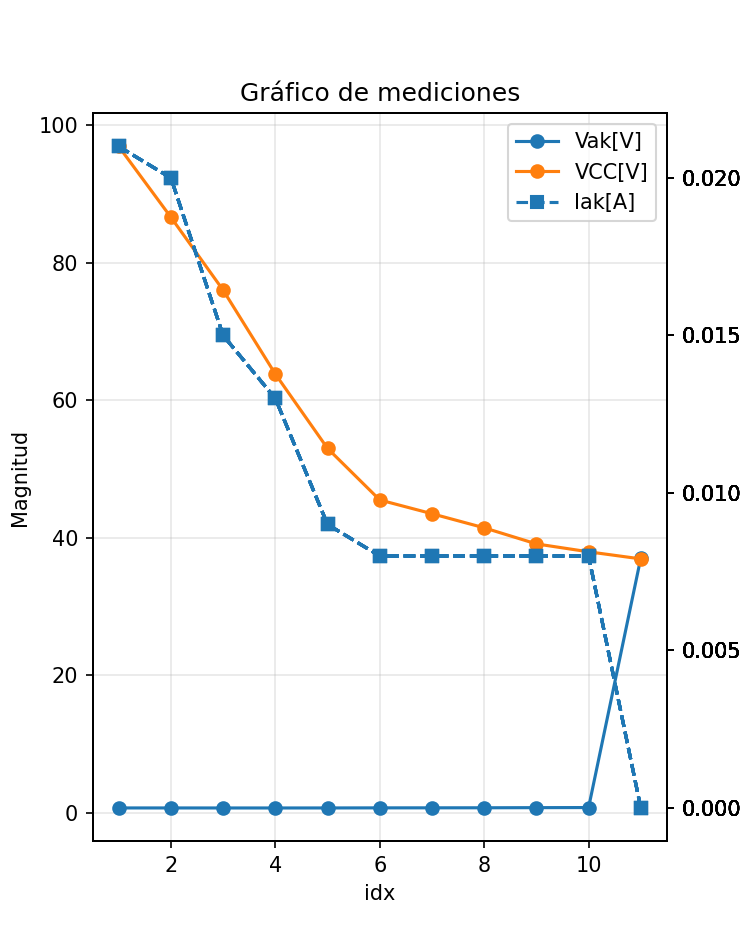

The data file committed next to this chart (first rows):
idx, timestamp, Iak[A], VCC[V], Vak[V], P_anodo[W], P_fuente[W]
1, 2025-10-07 22:14:50, 0.021, 96.9, 0.7, 0.0147, 2.035
2, 2025-10-07 22:14:56, 0.02, 86.6, 0.699, 0.01398, 1.732
3, 2025-10-07 22:15:05, 0.015, 76.0, 0.696, 0.01044, 1.14
4, 2025-10-07 22:15:14, 0.013, 63.8, 0.695, 0.009035, 0.8294
5, 2025-10-07 22:15:25, 0.009, 52.99, 0.699, 0.006291, 0.4769
6, 2025-10-07 22:15:34, 0.008, 45.49, 0.71, 0.00568, 0.3639
7, 2025-10-07 22:32:07, 0.008, 43.49, 0.716, 0.005728, 0.3479
8, 2025-10-07 22:32:07, 0.008, 41.44, 0.723, 0.005784, 0.3315
9, 2025-10-07 22:32:07, 0.008, 39.1, 0.742, 0.005936, 0.3128
10, 2025-10-07 22:32:08, 0.008, 37.95, 0.757, 0.006056, 0.3036
11, 2025-10-07 22:32:08, 0.0, 36.92, 37.05, 0.0, 0.0
